Run: headless pygame with SDL's dummy video driver; simulated clock (each Clock.tick advances the game by its frame time, no real sleeping); random seed 0; keys injected as events and as key.get_pressed() state; mouse plan: one left click at the window centre at the start of phase 2, then a move to the lower-right quarter at the start of phase 3.
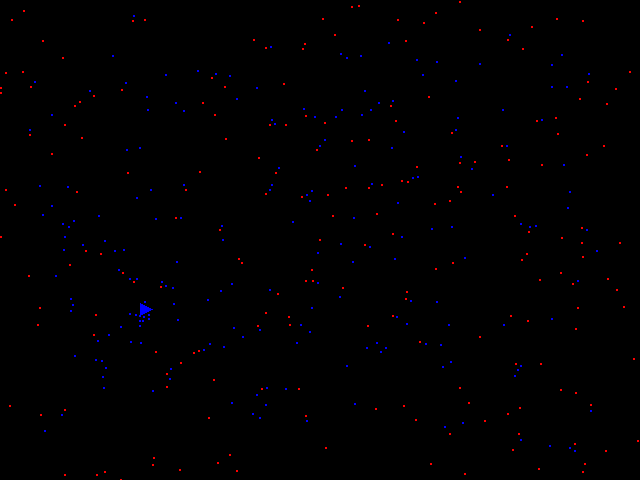
Frame 1 of 3 · flips 1–60 · no input
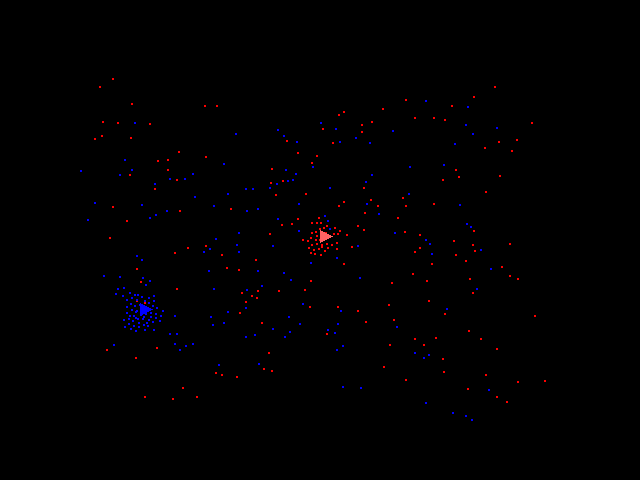
Frame 2 of 3 · flips 61–180 · clicked the window centre · tapped SPACE, RETURN · held RIGHT (→), D
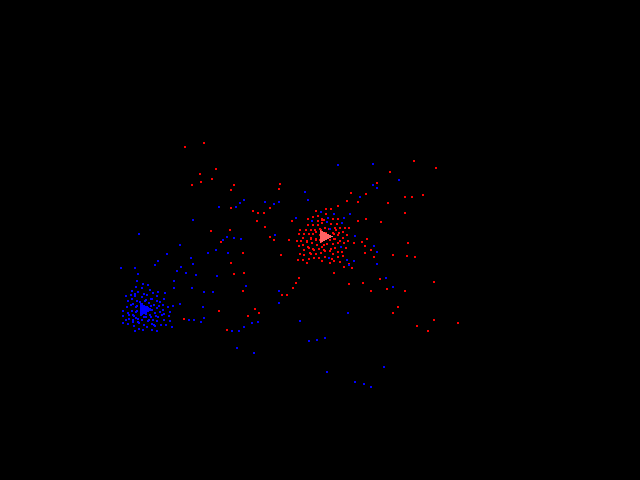
Frame 3 of 3 · flips 181–300 · moved the mouse to the lower-right quarter · held DOWN (↓), S

The pygame program that drew these frames:

#!/usr/bin/env python3

import pygame
import sys
import random
import math
import time

WIDTH, HEIGHT = 640, 480
NUM_ANTS = 200
NUM_ANTS_BLUE = 200

ANT_COLOR_RED = (255, 0, 0)
ANT_COLOR_BLUE = (0, 0, 255)

BACKGROUND_COLOR = (0, 0, 0)
FLAG_COLOR_RED = (255, 100, 100)  # light red
FLAG_COLOR_BLUE = (0, 0, 255)
FLAG_POLE_COLOR = (200, 200, 200)
FLAG_SIZE = 12  # twice the original size
DOT_SIZE = 2
MIN_DISTANCE = 5  # minimum distance between ants in pixels

pygame.init()
screen = pygame.display.set_mode((WIDTH, HEIGHT))
clock = pygame.time.Clock()

# Initialize ants for both players at random positions
ants_red = []
ants_blue = []
occupied = set()
def is_valid_position(x, y, others):
    if not (0 <= x < WIDTH and 0 <= y < HEIGHT):
        return False
    for ox, oy in others:
        if (x - ox) ** 2 + (y - oy) ** 2 < MIN_DISTANCE ** 2:
            return False
    return True

def compute_move_vector(x, y, flag_pos, others):
    """Return a normalized vector combining repulsion, attraction and randomness."""
    ex = ey = 0.0
    for ox, oy in others:
        dx = x - ox
        dy = y - oy
        d2 = dx * dx + dy * dy
        if d2 == 0:
            continue
        if d2 < MIN_DISTANCE ** 2:
            dist = math.sqrt(d2)
            ex += dx / dist
            ey += dy / dist

    fx = flag_pos[0] - x
    fy = flag_pos[1] - y
    flen = math.hypot(fx, fy)
    if flen != 0:
        fx /= flen
        fy /= flen
    else:
        fx = fy = 0.0

    angle = random.uniform(0, 2 * math.pi)
    if random.random() < 0.1:
        mag = random.uniform(0.5, 3.0)
    else:
        mag = random.uniform(0.1, 0.6)
    rx = math.cos(angle) * mag
    ry = math.sin(angle) * mag

    vx = ex + fx + rx
    vy = ey + fy + ry
    vlen = math.hypot(vx, vy)
    if vlen == 0:
        return 0.0, 0.0
    return vx / vlen, vy / vlen


while len(ants_red) < NUM_ANTS:
    x = random.uniform(0, WIDTH)
    y = random.uniform(0, HEIGHT)
    if is_valid_position(x, y, occupied):
        ants_red.append([x, y])
        occupied.add((x, y))

while len(ants_blue) < NUM_ANTS_BLUE:
    x = random.uniform(0, WIDTH)
    y = random.uniform(0, HEIGHT)
    if is_valid_position(x, y, occupied):
        ants_blue.append([x, y])
        occupied.add((x, y))

flag_pos_red = None
flag_pos_blue = (random.uniform(0, WIDTH), random.uniform(0, HEIGHT))
next_flag_move = time.time() + random.uniform(5, 30)

running = True
while running:
    for event in pygame.event.get():
        if event.type == pygame.QUIT:
            running = False
        elif event.type == pygame.MOUSEBUTTONDOWN:
            flag_pos_red = event.pos

    # move the computer-controlled flag occasionally
    now = time.time()
    if now >= next_flag_move:
        flag_pos_blue = (random.uniform(0, WIDTH), random.uniform(0, HEIGHT))
        next_flag_move = now + random.uniform(5, 30)

    all_ants = ants_red + ants_blue

    if flag_pos_red is not None:
        proposed_red = []
        for x, y in ants_red:
            vx, vy = compute_move_vector(x, y, flag_pos_red, all_ants)
            nx = max(0, min(WIDTH - 1, x + vx))
            ny = max(0, min(HEIGHT - 1, y + vy))
            proposed_red.append((nx, ny))
    else:
        proposed_red = [tuple(a) for a in ants_red]

    proposed_blue = []
    for x, y in ants_blue:
        vx, vy = compute_move_vector(x, y, flag_pos_blue, all_ants)
        nx = max(0, min(WIDTH - 1, x + vx))
        ny = max(0, min(HEIGHT - 1, y + vy))
        proposed_blue.append((nx, ny))

    new_ants_red = []
    new_ants_blue = []
    occupied_new = []

    for i, (nx, ny) in enumerate(proposed_red):
        if is_valid_position(nx, ny, occupied_new):
            new_ants_red.append((nx, ny))
            occupied_new.append((nx, ny))
        else:
            new_ants_red.append(tuple(ants_red[i]))
            occupied_new.append(tuple(ants_red[i]))

    for i, (nx, ny) in enumerate(proposed_blue):
        if is_valid_position(nx, ny, occupied_new):
            new_ants_blue.append((nx, ny))
            occupied_new.append((nx, ny))
        else:
            new_ants_blue.append(tuple(ants_blue[i]))
            occupied_new.append(tuple(ants_blue[i]))

    ants_red = [list(p) for p in new_ants_red]
    ants_blue = [list(p) for p in new_ants_blue]

    screen.fill(BACKGROUND_COLOR)
    for x, y in ants_red:
        pygame.draw.rect(screen, ANT_COLOR_RED, (x, y, DOT_SIZE, DOT_SIZE))
    for x, y in ants_blue:
        pygame.draw.rect(screen, ANT_COLOR_BLUE, (x, y, DOT_SIZE, DOT_SIZE))

    if flag_pos_red is not None:
        fx, fy = flag_pos_red
        pole_top = (fx, max(0, fy - 10))
        pygame.draw.line(screen, FLAG_POLE_COLOR, flag_pos_red, pole_top)
        flag_points = [
            pole_top,
            (pole_top[0] + FLAG_SIZE, pole_top[1] + FLAG_SIZE // 2),
            (pole_top[0], pole_top[1] + FLAG_SIZE),
        ]
        pygame.draw.polygon(screen, FLAG_COLOR_RED, flag_points)

    if flag_pos_blue is not None:
        fx, fy = flag_pos_blue
        pole_top = (fx, max(0, fy - 10))
        pygame.draw.line(screen, FLAG_POLE_COLOR, flag_pos_blue, pole_top)
        flag_points = [
            pole_top,
            (pole_top[0] + FLAG_SIZE, pole_top[1] + FLAG_SIZE // 2),
            (pole_top[0], pole_top[1] + FLAG_SIZE),
        ]
        pygame.draw.polygon(screen, FLAG_COLOR_BLUE, flag_points)

    pygame.display.flip()
    clock.tick(10)

pygame.quit()
sys.exit()
